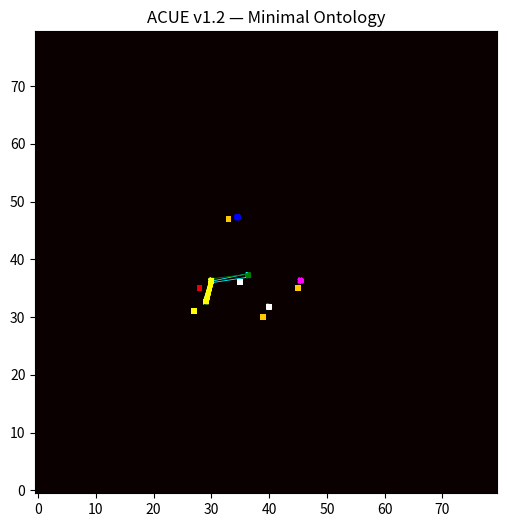

Here is the Python script that generated this plot:
import numpy as np
import matplotlib.pyplot as plt

# -------------------------
# 1. 系统空间
# -------------------------
grid_size = 80

visit = np.zeros((grid_size, grid_size))
importance = np.zeros((grid_size, grid_size))


def to_index(x, y):
    ix = int((x + 6) / 12 * (grid_size - 1))
    iy = int((y + 6) / 12 * (grid_size - 1))
    return np.clip(ix, 0, grid_size - 1), np.clip(iy, 0, grid_size - 1)


# -------------------------
# 2. admissibility（更严格）
# -------------------------
def V(ix, iy):
    threshold = np.mean(importance) * 1.2
    return importance[ix, iy] > threshold


# -------------------------
# 3. 动力系统（减弱随机性）
# -------------------------
def step(x, y):
    dx, dy = np.random.normal(0, 0.3, 2)
    return x + dx, y + dy


# -------------------------
# 4. agents
# -------------------------
num_agents = 6

agents = []
for _ in range(num_agents):
    agents.append({
        "x": np.random.uniform(-2, 2),
        "y": np.random.uniform(-2, 2),
        "traj": []
    })


# -------------------------
# 5. 主循环（收敛机制）
# -------------------------
for t in range(5000):

    for a in agents:

        nx, ny = step(a["x"], a["y"])
        ix, iy = to_index(nx, ny)

        if V(ix, iy):
            a["x"], a["y"] = nx, ny

        a["traj"].append((a["x"], a["y"]))

        ix, iy = to_index(a["x"], a["y"])

        visit[ix, iy] += 1

        # ⭐重要性更新（逐渐减弱）
        importance[ix, iy] += 0.01 * visit[ix, iy] / (1 + t * 0.002)

    # ⭐强裁剪 + 衰减（推动收敛）
    importance *= 0.998


# -------------------------
# 6. 复杂度测量（关键）
# -------------------------
prob = importance / (np.sum(importance) + 1e-8)
entropy = -np.sum(prob * np.log(prob + 1e-10))

print(f"Final entropy: {entropy:.4f}")


# -------------------------
# 7. 可视化
# -------------------------
plt.figure(figsize=(6, 6))

plt.imshow(importance.T, origin="lower", cmap="hot")

colors = ["cyan", "blue", "green", "yellow", "white", "magenta"]

for i, a in enumerate(agents):
    traj = np.array(a["traj"])
    plt.plot(
        traj[:, 0] * 6 + 40,
        traj[:, 1] * 6 + 40,
        linewidth=0.6,
        color=colors[i % len(colors)]
    )

plt.title("ACUE v1.2 — Minimal Ontology")

plt.savefig("acue_v1_2.png", dpi=200)
print("Saved: acue_v1_2.png")
